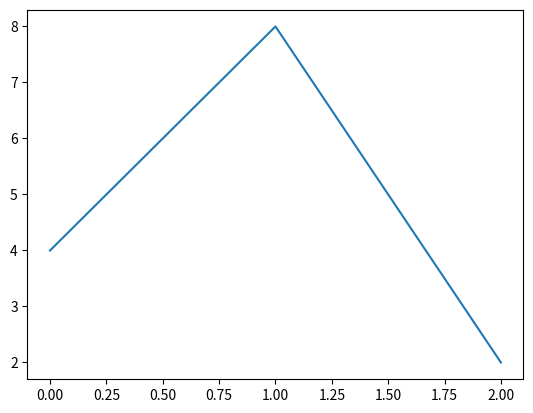

Source code (Python):
from matplotlib import pyplot as plt




def plotData(listX, listY):
    plt.plot(listX, listY)
    plt.show()
def loadInData():
    print("This function will laod in the data in each result.txt file and make a list of x coordinates and y coordinates")
    x = []
    y = []
    return x,y


if __name__ == '__main__':
    x = [0, 1, 2]
    y = [4, 8, 2]
    plotData(x,y)